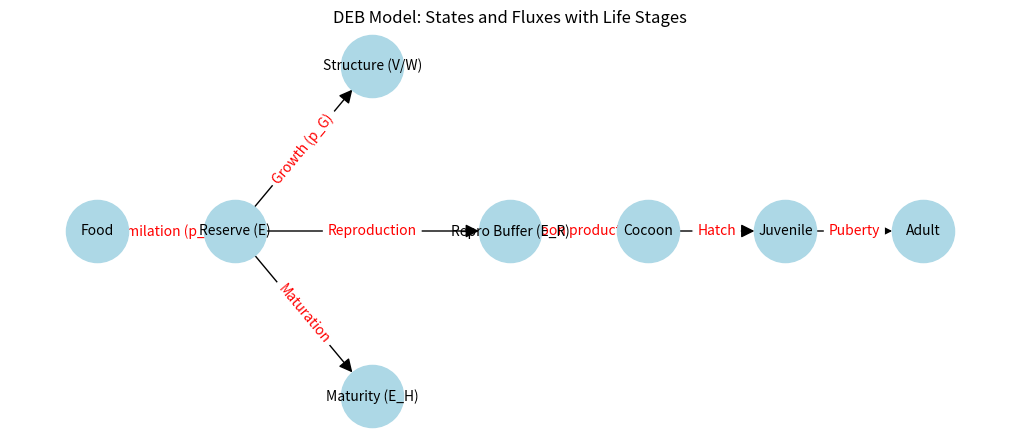

Write the Python code that produced this figure.
import matplotlib.pyplot as plt
import networkx as nx

G = nx.DiGraph()

# Nodes for states
G.add_node("Reserve (E)")
G.add_node("Structure (V/W)")
G.add_node("Maturity (E_H)")
G.add_node("Repro Buffer (E_R)")
G.add_node("Food")
G.add_node("Cocoon")
G.add_node("Juvenile")
G.add_node("Adult")

# Fluxes
G.add_edge("Food", "Reserve (E)", label="Assimilation (p_Am)")
G.add_edge("Reserve (E)", "Structure (V/W)", label="Growth (p_G)")
G.add_edge("Reserve (E)", "Maturity (E_H)", label="Maturation")
G.add_edge("Reserve (E)", "Repro Buffer (E_R)", label="Reproduction")
G.add_edge("Repro Buffer (E_R)", "Cocoon", label="Cocoon production")
G.add_edge("Cocoon", "Juvenile", label="Hatch")
G.add_edge("Juvenile", "Adult", label="Puberty")

pos = {
    "Food": (0, 2),
    "Reserve (E)": (1, 2),
    "Structure (V/W)": (2, 3),
    "Maturity (E_H)": (2, 1),
    "Repro Buffer (E_R)": (3, 2),
    "Cocoon": (4, 2),
    "Juvenile": (5, 2),
    "Adult": (6, 2)
}

plt.figure(figsize=(10,4))
nx.draw(G, pos, with_labels=True, node_color='lightblue', node_size=2000, font_size=10, arrowsize=20)
edge_labels = nx.get_edge_attributes(G, 'label')
nx.draw_networkx_edge_labels(G, pos, edge_labels=edge_labels, font_color='red')
plt.title("DEB Model: States and Fluxes with Life Stages")
plt.axis('off')
plt.show()
